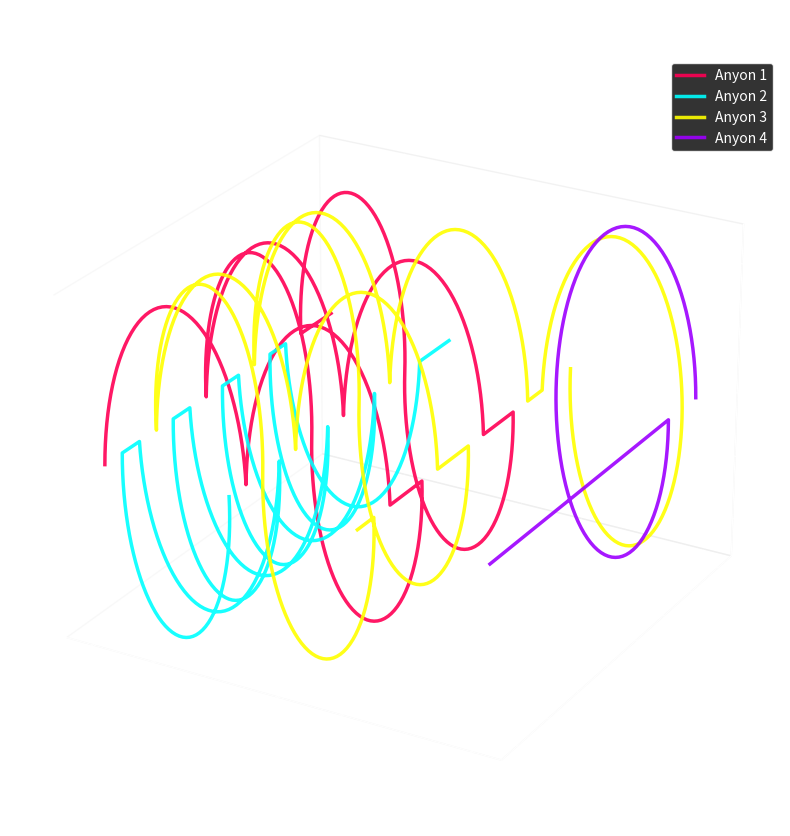

Here is the Python script that generated this plot:
import numpy as np
import matplotlib.pyplot as plt
from mpl_toolkits.mplot3d import Axes3D

# Set style to dark background for high-contrast "Quantum Lab" aesthetic
plt.style.use('dark_background')

def render_fafo_braid():
    """
    Renders the Sigma-X Braiding Sequence (Bridge-8) in 3D Spacetime.
    Sequence: (s1 s2 s1^-1)^4 s3^2
    """
    print("--- ALETHEIA BRAID RENDERER ---")
    print("Generating spacetime trajectory for Sigma-X...")

    # Configuration
    num_anyons = 4
    
    # Initialize paths: Dictionary of lists [x, y, t] for each particle
    # X = Spatial Position on Nanowire
    # Y = Topological Depth (Over/Under)
    # T = Time
    paths = {0: [], 1: [], 2: [], 3: []}
    
    # SLOT TRACKING (Red Team Fix):
    # Instead of checking float positions, we track which particle ID is in which slot.
    # slots[0] = Particle ID at position 0, etc.
    slots = [0, 1, 2, 3]
    
    # The Sigma-X Sequence
    # (Index of swap [0,1,2], Direction +1/-1)
    # s1 swaps slots 0&1, s2 swaps 1&2, s3 swaps 2&3
    block = [(0, 1), (1, 1), (0, -1)]
    tail = [(2, 1), (2, 1)]
    sequence = (block * 4) + tail
    
    time_per_move = 1.0
    t_current = 0.0
    
    # Initial state recording
    for slot_idx, particle_id in enumerate(slots):
        paths[particle_id].append([float(slot_idx), 0.0, 0.0])

    # Process the Braid
    for step_idx, (swap_slot_idx, sign) in enumerate(sequence):
        
        # Identify particles involved in this swap
        # Left particle is at swap_slot_idx
        # Right particle is at swap_slot_idx + 1
        p_left_id = slots[swap_slot_idx]
        p_right_id = slots[swap_slot_idx + 1]
        
        # Interpolation steps (Higher = Smoother curves)
        sub_steps = 50
        
        for i in range(1, sub_steps + 1):
            progress = i / sub_steps
            t_now = t_current + progress * time_per_move
            
            # Parametric Swap Logic (180 degree rotation in 3D)
            theta = progress * np.pi
            center_x = swap_slot_idx + 0.5
            
            # Calculate positions relative to center
            # Cosine gives the X transition (0.5 -> -0.5)
            dx = 0.5 * np.cos(theta)
            
            # Sine gives the Y (Depth) arc. 
            # Sign determines Over (+Y) vs Under (-Y)
            dy = sign * 0.5 * np.sin(theta)
            
            # Left Particle moves Right (Start at -0.5, End at +0.5)
            # x = center - dx (since cos(0)=1, center-0.5 = start)
            x_L = center_x - dx
            y_L = dy # Arcs up/down based on sign
            
            # Right Particle moves Left
            x_R = center_x + dx
            y_R = -dy # Inverse arc
            
            paths[p_left_id].append([x_L, y_L, t_now])
            paths[p_right_id].append([x_R, y_R, t_now])
            
            # Non-moving particles: Linear interpolation in Time only
            for particle_id in range(num_anyons):
                if particle_id != p_left_id and particle_id != p_right_id:
                    # Find current integer slot of this particle
                    current_pos = float(slots.index(particle_id))
                    paths[particle_id].append([current_pos, 0.0, t_now])
        
        # Update Slot Array (The Swap)
        slots[swap_slot_idx], slots[swap_slot_idx + 1] = slots[swap_slot_idx + 1], slots[swap_slot_idx]
        
        t_current += time_per_move

    # Plotting
    fig = plt.figure(figsize=(12, 10))
    # Make plot background transparent for dark mode blending
    fig.patch.set_alpha(0.0) 
    
    ax = fig.add_subplot(111, projection='3d')
    ax.set_facecolor('none') # Transparent axis background
    
    # Neon Color Palette
    colors = ['#FF0055', '#00FFFF', '#FFFF00', '#9D00FF']
    
    for p in range(num_anyons):
        data = np.array(paths[p])
        # Plot: X=Pos, Y=Time, Z=Depth
        # We map Data Z -> Plot Y (Time vertical)
        # We map Data Y -> Plot Z (Depth)
        ax.plot(data[:, 0], data[:, 2], data[:, 1], 
                linewidth=2.5, color=colors[p], label=f'Anyon {p+1}', alpha=0.9)

    # Styling
    ax.set_xlabel('Nanowire Position', color='white')
    ax.set_ylabel('Time (arb. units)', color='white')
    ax.set_zlabel('Topological Depth', color='white')
    
    ax.tick_params(axis='x', colors='white')
    ax.tick_params(axis='y', colors='white')
    ax.tick_params(axis='z', colors='white')
    
    # Remove pane fills for clean look
    ax.xaxis.pane.fill = False
    ax.yaxis.pane.fill = False
    ax.zaxis.pane.fill = False
    
    # Set Grid Color
    ax.xaxis._axinfo["grid"]['color'] =  (1,1,1,0.2)
    ax.yaxis._axinfo["grid"]['color'] =  (1,1,1,0.2)
    ax.zaxis._axinfo["grid"]['color'] =  (1,1,1,0.2)

    ax.set_title('Aletheia Sigma-X Sequence (Bridge-8)', color='white', fontsize=16, pad=20)
    
    # Optimal View Angle
    ax.view_init(elev=25, azim=-60)
    
    plt.legend(facecolor='black', edgecolor='white', labelcolor='white')
    
    output_filename = "sigma_x_braid_dark.png"
    print(f"Rendering complete. Saving to '{output_filename}'...")
    plt.savefig(output_filename, dpi=300, facecolor='black')
    # plt.show() # Uncomment to view interactively

if __name__ == "__main__":
    render_fafo_braid()